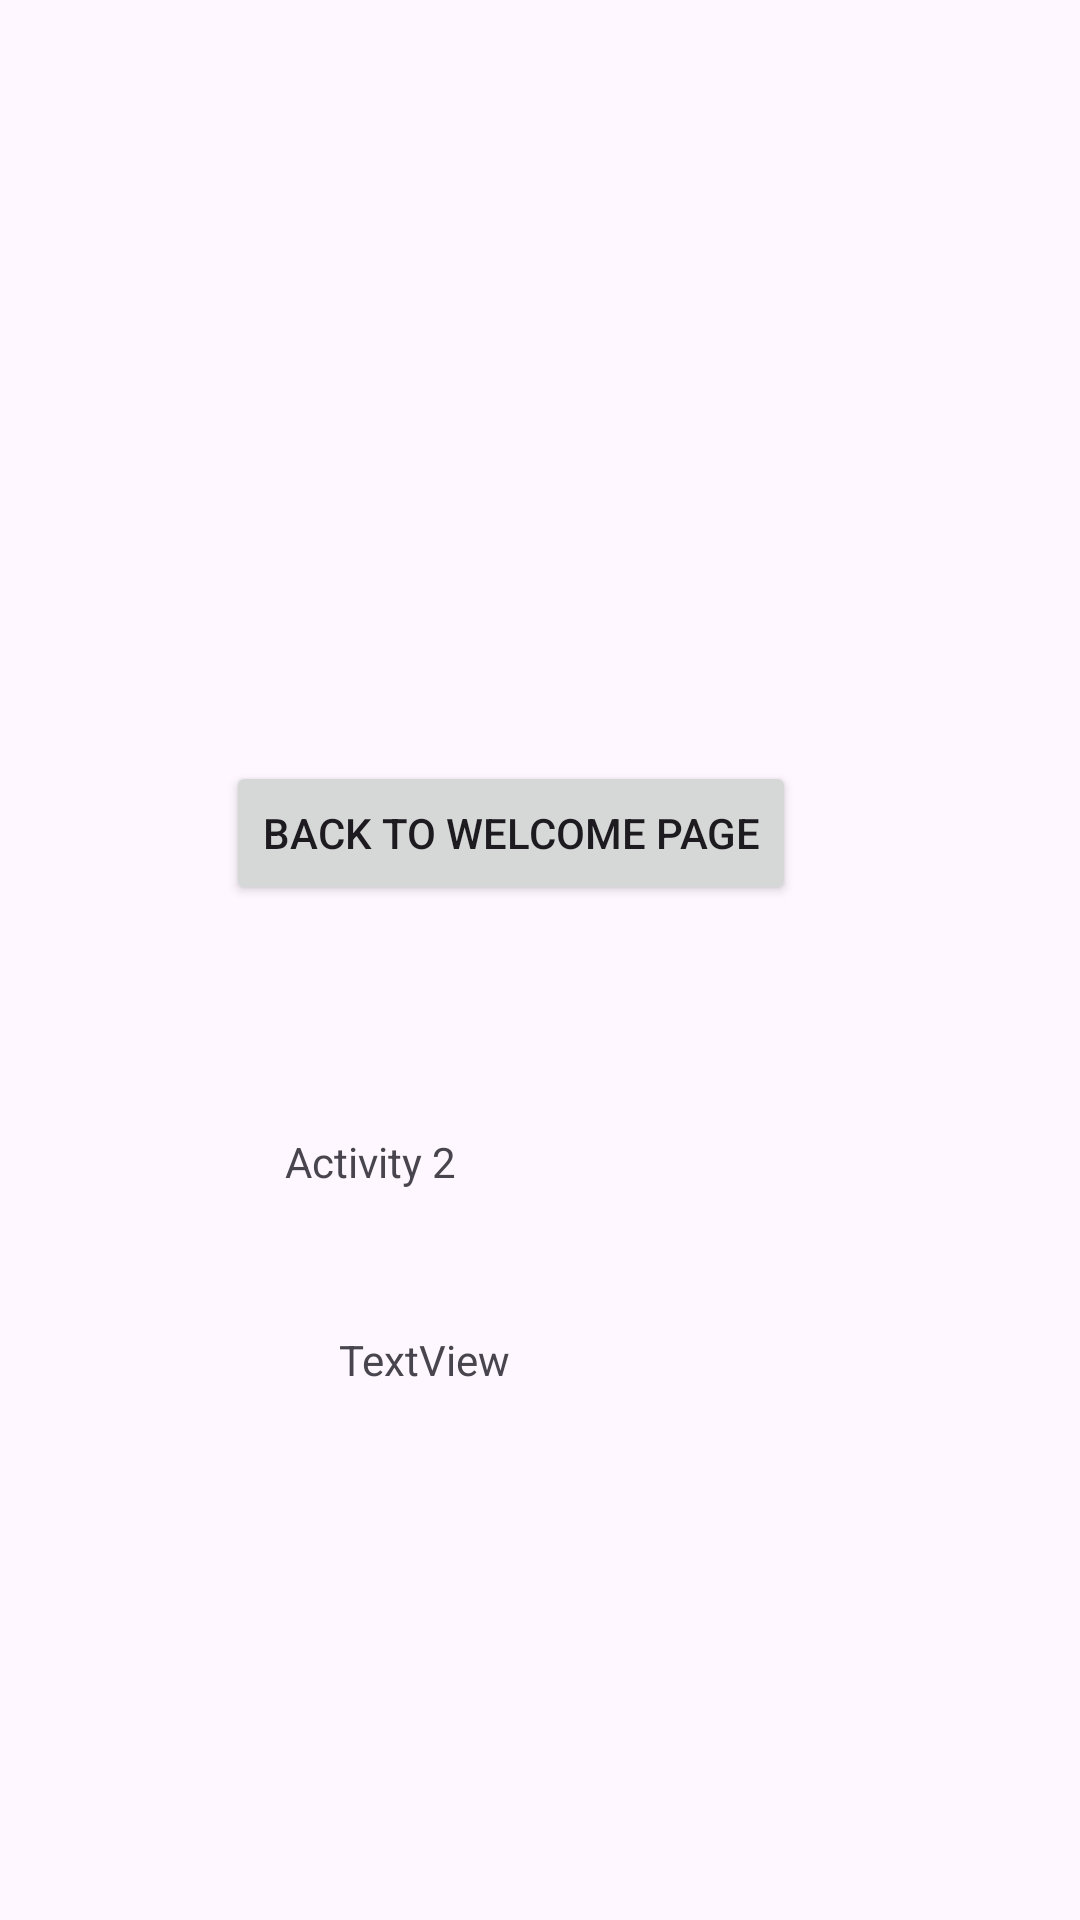

Write the Android layout XML for this screen, with the resource values it uses.
<!-- AndroidManifest.xml: application theme Theme.Learn_android_studio -->
<!-- res/layout/activity_2.xml -->
<?xml version="1.0" encoding="utf-8"?>
<androidx.constraintlayout.widget.ConstraintLayout xmlns:android="http://schemas.android.com/apk/res/android"
    xmlns:app="http://schemas.android.com/apk/res-auto"
    xmlns:tools="http://schemas.android.com/tools"
    android:layout_width="match_parent"
    android:layout_height="match_parent"
    tools:context=".Activity2">

    <TextView
        android:id="@+id/userName"
        android:layout_width="wrap_content"
        android:layout_height="wrap_content"
        android:text="Activity 2"
        app:layout_constraintBottom_toBottomOf="parent"
        app:layout_constraintEnd_toEndOf="parent"
        app:layout_constraintHorizontal_bias="0.314"
        app:layout_constraintStart_toStartOf="parent"
        app:layout_constraintTop_toTopOf="parent"
        app:layout_constraintVertical_bias="0.608" />

    <Button
        android:id="@+id/btn2"
        android:layout_width="wrap_content"
        android:layout_height="wrap_content"
        android:layout_marginStart="178dp"
        android:layout_marginTop="240dp"
        android:layout_marginEnd="142dp"
        android:layout_marginBottom="68dp"
        android:text="back to welcome page"
        app:layout_constraintBottom_toTopOf="@+id/userName"
        app:layout_constraintEnd_toEndOf="parent"
        app:layout_constraintHorizontal_bias="0.686"
        app:layout_constraintStart_toStartOf="parent"
        app:layout_constraintTop_toTopOf="parent"
        app:layout_constraintVertical_bias="0.636" />

    <TextView
        android:id="@+id/age"
        android:layout_width="wrap_content"
        android:layout_height="wrap_content"
        android:layout_marginStart="113dp"
        android:layout_marginTop="47dp"
        android:text="TextView"
        app:layout_constraintStart_toStartOf="parent"
        app:layout_constraintTop_toBottomOf="@+id/userName" />
</androidx.constraintlayout.widget.ConstraintLayout>
<!-- resources referenced by this layout -->
<resources>
  <style name="Theme.Learn_android_studio" parent="Base.Theme.Learn_android_studio" />
  <style name="Base.Theme.Learn_android_studio" parent="Theme.Material3.DayNight.NoActionBar">
          
          
      </style>
</resources>
